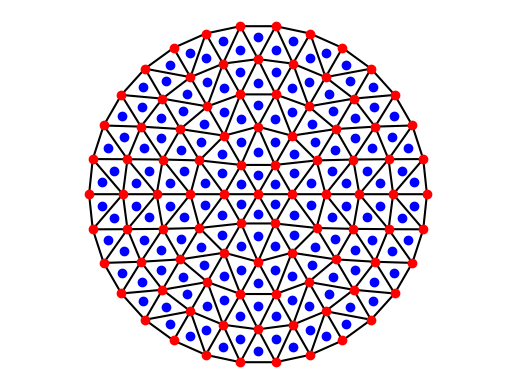
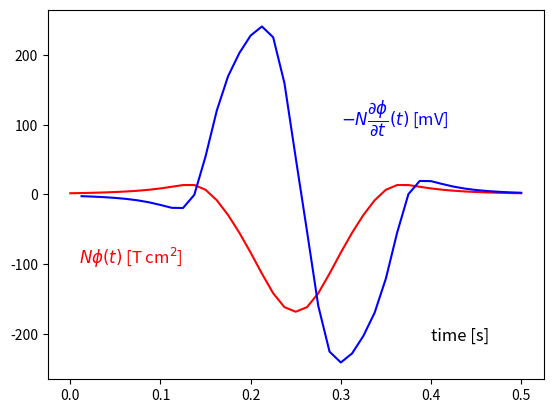
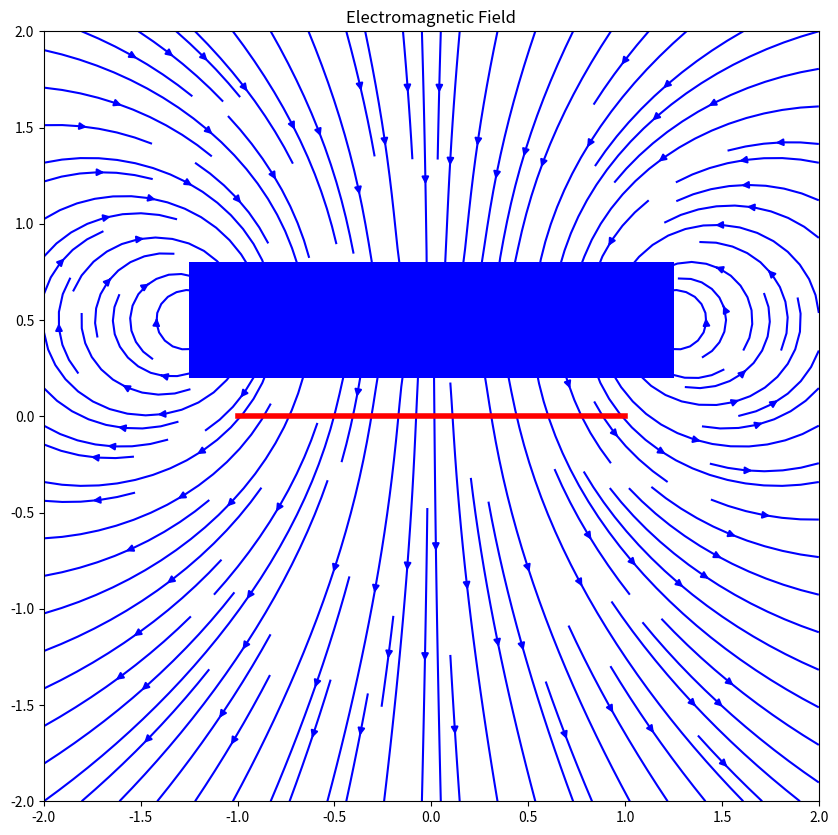

Here is the Python script that generated these plots, in order:
import numpy as np
from scipy.spatial import Delaunay
import time

def magnetComputeInduction(Xmagnet,Ymagnet,Zmagnet,Xcoil,Ycoil,triangles,Xshift,mu0,mu) :


    m     = len(Xshift)
    n= len(triangles)
    phi = np.zeros(m)
    X_magnet=Xmagnet[triangles]
    Y_magnet=Ymagnet[triangles]
    surfaces= 1/2* ((X_magnet[:,1]-X_magnet[:,0]) * (Y_magnet[:,2]-Y_magnet[:,0]) - (X_magnet[:,2]-X_magnet[:,0])*(Y_magnet[:,1]-Y_magnet[:,0]))
    SMagnettotal=sum(surfaces)
    mu_e=-mu*surfaces/SMagnettotal
    X_magnetc = 1/3* (X_magnet[:,1]+X_magnet[:,0]+ X_magnet[:,2])
    Y_magnetc = 1/3* (Y_magnet[:,1]+Y_magnet[:,0]+ Y_magnet[:,2])

    X_coil=Xcoil[triangles]
    Y_coil=Ycoil[triangles]
    surf_coil= 1/2* ((X_coil[:,1]-X_coil[:,0]) * (Y_coil[:,2]-Y_coil[:,0]) - (X_coil[:,2]-X_coil[:,0])*(Y_coil[:,1]-Y_coil[:,0]))
    X_coilc = 1/3* (X_coil[:,1]+X_coil[:,0]+ X_coil[:,2])
    Y_coilc = 1/3* (Y_coil[:,1]+Y_coil[:,0]+ Y_coil[:,2])
     # boucle pour l'evolution dans le temps du magnet
    coef0=mu0/(4*np.pi)

    for i in range(m):        
        X_magnetc_t=X_magnetc+Xshift[i]
      
        Xc , Xm =np.meshgrid(X_coilc,X_magnetc_t)
        Yc , Ym =np.meshgrid(Y_coilc,Y_magnetc)
        r1=Xc-Xm
        r2=Yc-Ym
        r3=-Zmagnet
        norm_r = (r1*r1+r2*r2+r3*r3)**(1/2)
        coef=coef0/(norm_r * norm_r * norm_r)
        rchapeau3=-Zmagnet/norm_r
        dotprod=mu_e*rchapeau3
        BoCoil=np.sum(coef*(3*dotprod*rchapeau3-mu_e), axis=0)
        phi[i]=np.vdot(surf_coil,BoCoil) 
        print(" Iteration %2d  : shift = %6.3f [cm] : phi = %.8f" % (i,Xshift[i],phi[i]))
    return phi




# ------------------------------------------------------------------------------------ 
#
# Script de test
#
#
# -0- Paramètres matériels
#
# ------------------------------------------------------------------------------------


mu0     = 4e-7*np.pi*1e-2     # permeabilité du vide en [H/cm] 
Rmagnet = 1.25             # rayon de l'aimant [cm]
Hmagnet = 0.6              # épaisseur de l'aimant [cm]
Zmagnet = 0.5              # position verticale de l'aimant en [cm]
Br      = 1.4              # magnetisation residuelle du Néodyme fer bore (NdFeB) en [T] ou [kg/(A s)]
mu      = Rmagnet**2*Hmagnet*np.pi*Br / mu0    
                           # moment magnétique de l'aimant [A cm2]
Rcoil   = 1                # rayon de la bobine [cm]
nSpires = 200



# ------------------------------------------------------------------------------------
#
# -1- Construction d'un maillage de triangles pour un cercle de rayon unitaire
#
# ------------------------------------------------------------------------------------


nR      = 6
nTheta  = 6
nNode   = 1 + sum(np.arange(1,nR))*nTheta
R     = np.zeros(nNode)
Theta = np.zeros(nNode)

index = 1; dR = 1.0/(nR-1)
for i in range(1,nR):
    dTheta = 2*np.pi/(i*nTheta)
    for j in range(0,i*nTheta):
        R[index]     = i*dR
        Theta[index] = j*dTheta; index += 1

X       = R*np.cos(Theta)
Y       = R*np.sin(Theta)

triangles = Delaunay(np.stack((X,Y),1)).simplices
nElem = len(triangles)

print(" Number of triangles : %d " % nElem)
print(" Number of nodes     : %d " % nNode)


# ------------------------------------------------------------------------------------
#
# -2- Calcul du flux et de la tension induite dans la bobine
#
# ------------------------------------------------------------------------------------

m       = 41
Xstart  = -5                        # [cm]
Xstop   =  5                        # [cm]
Xshift  = np.linspace(Xstart,Xstop,m)
Tstart  = 0                         # [s]
Tstop   = 0.5                       # [s]
T,delta = np.linspace(Tstart,Tstop,m,retstep=True)

Xmagnet = Rmagnet*R*np.cos(Theta)
Ymagnet = Rmagnet*R*np.sin(Theta) 
Xcoil   = Rcoil*R*np.cos(Theta)
Ycoil   = Rcoil*R*np.sin(Theta) 
    
start_time = time.time()

phi     = magnetComputeInduction(Xmagnet,Ymagnet,Zmagnet,Xcoil,Ycoil,triangles,
                                                                   Xshift,mu0,mu)  
print(time.time()-start_time)
phi     = phi * nSpires    
voltage = - np.diff(phi) / (delta*10)

# ------------------------------------------------------------------------------------
#
# -3- Quelques jolis plots et animation
#
# ------------------------------------------------------------------------------------

import matplotlib.pyplot as plt
import matplotlib.animation as animation
plt.rcParams['toolbar'] = 'None'

def frame(i):
  plt.clf()

  n = 50
  X,Z =np. meshgrid(np.linspace(-2,2,n),np.linspace(-2,2,n))
  Y  = np.zeros_like(X)
  Bx = np.zeros(np.shape(X))
  Bz = np.zeros(np.shape(X))

  for iElem in range(nElem):
    Xp = X - Xdipole[iElem] - Xshift[i]
    Yp = Y - Ydipole[iElem]
    Zp = Z - Zmagnet
    r     = np.sqrt(Xp*Xp + Yp*Yp + Zp*Zp)
    coeff = -(mu0*mu) / (4*np.pi*r**5)
    Bx   += coeff * (3*Zp*Xp)
    Bz   += coeff * (3*Zp*Zp - r*r)
  plt.streamplot(X,Z,Bx,Bz, density=1.4, linewidth=None, color='blue')

  x = np.array([-Rmagnet,Rmagnet,Rmagnet,-Rmagnet,-Rmagnet]) + Xshift[i]
  y = np.array([0,0,Hmagnet,Hmagnet,0])+Zmagnet-Hmagnet/2.0
  plt.fill(x,y,facecolor='blue',alpha=1)

  x = [-Rcoil,Rcoil]
  y = [0,0]
  plt.plot(x,y,"-r",linewidth=4)
  
  plt.xlim((-2,2)); plt.ylim((-2,2))
  plt.title('Electromagnetic Field')   

# ------------------------------------------------------------------------------------

fig=plt.figure("Maillage de l'aimant")
plt.plot(Xmagnet,Ymagnet,'or')
plt.triplot(Xmagnet,Ymagnet,triangles,'-k')
Xdipole = np.mean(Xmagnet[triangles[:,:]],axis=1)  
Ydipole = np.mean(Ymagnet[triangles[:,:]],axis=1)  
plt.plot(Xdipole,Ydipole,'ob')  

plt.axis("equal")
plt.axis("off")

plt.figure("Flux et tension induite sur une période")
plt.plot(T,phi,'-r')
plt.plot(T[1:],voltage,'-b')
plt.text(0.01,-100,"$N\phi(t)$ [T cm$^2$]",color='red',fontsize=12)
plt.text(0.3,100,r"$-N\dfrac{\partial \phi}{\partial t}(t)$ [mV]",color='blue',fontsize=12)
plt.text(0.4,-210,"time [s]",color='black',fontsize=12)

plt.figure("Un joli plot pour le coordinateur :-)",figsize=(10, 10))
frame(20)

movie = animation.FuncAnimation(plt.figure("Claude's project",figsize=(10,10)),frame,41,interval=20,repeat=False)
plt.show()
